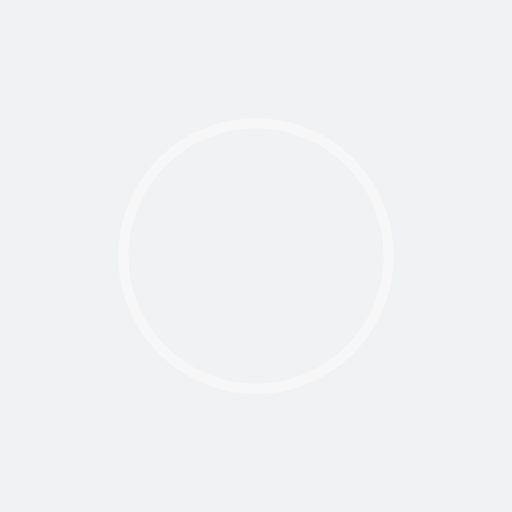
t = 0.00 s
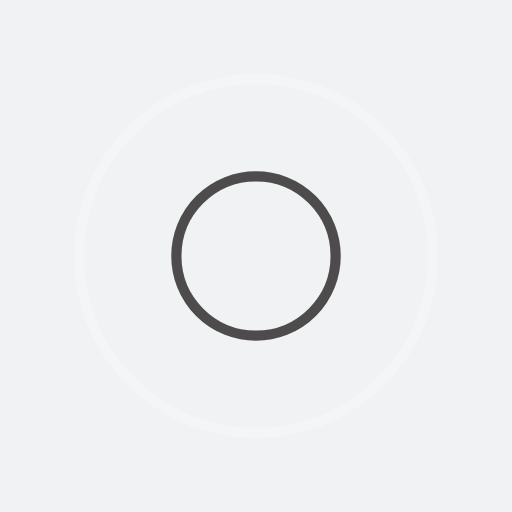
t = 0.25 s
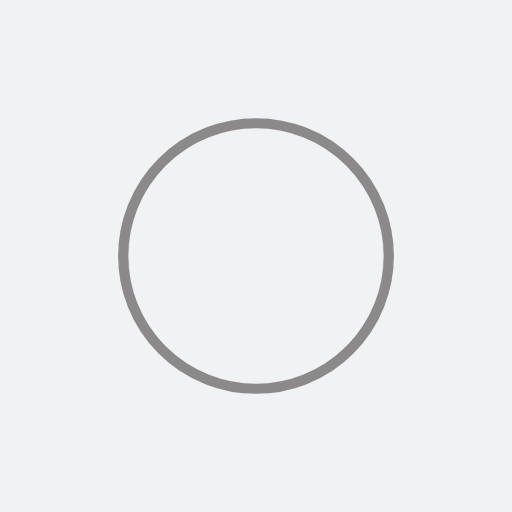
t = 0.50 s
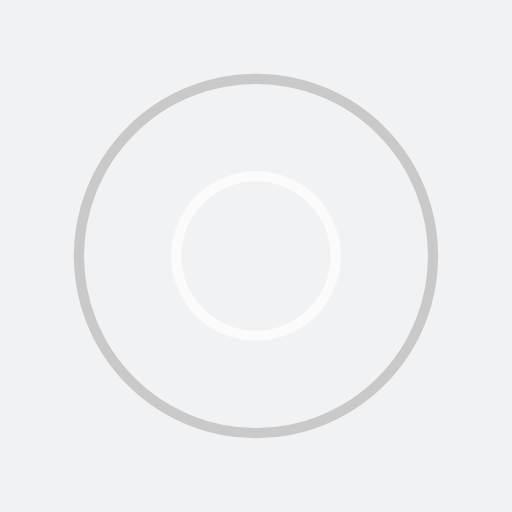
t = 0.75 s

The animated SVG that drew these frames (rendered in a browser with its animation timeline set to each time). Animation: 4 SMIL elements (animate=4); one cycle of 1.00 s, repeats indefinitely.

<?xml version="1.0" encoding="utf-8"?>
<svg xmlns="http://www.w3.org/2000/svg" xmlns:xlink="http://www.w3.org/1999/xlink" style="margin: auto; background: rgb(241, 242, 243); display: block; shape-rendering: auto;" width="200px" height="200px" viewBox="0 0 100 100" preserveAspectRatio="xMidYMid">
<circle cx="50" cy="50" r="0" fill="none" stroke="#262323" stroke-width="2">
  <animate attributeName="r" repeatCount="indefinite" dur="1s" values="0;40" keyTimes="0;1" keySplines="0 0.2 0.8 1" calcMode="spline" begin="0s"></animate>
  <animate attributeName="opacity" repeatCount="indefinite" dur="1s" values="1;0" keyTimes="0;1" keySplines="0.2 0 0.8 1" calcMode="spline" begin="0s"></animate>
</circle><circle cx="50" cy="50" r="0" fill="none" stroke="#fefefe" stroke-width="2">
  <animate attributeName="r" repeatCount="indefinite" dur="1s" values="0;40" keyTimes="0;1" keySplines="0 0.2 0.8 1" calcMode="spline" begin="-0.5s"></animate>
  <animate attributeName="opacity" repeatCount="indefinite" dur="1s" values="1;0" keyTimes="0;1" keySplines="0.2 0 0.8 1" calcMode="spline" begin="-0.5s"></animate>
</circle>
<!-- [ldio] generated by https://loading.io/ --></svg>
